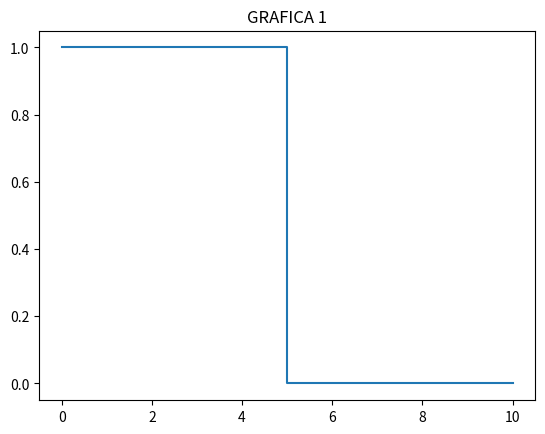

Source code (Python):
import matplotlib.pyplot as plt
x = [0,5,5, 10]
y = [1, 1, 0, 0]

plt.plot(x,y)
plt.title("GRAFICA 1")
plt.show()